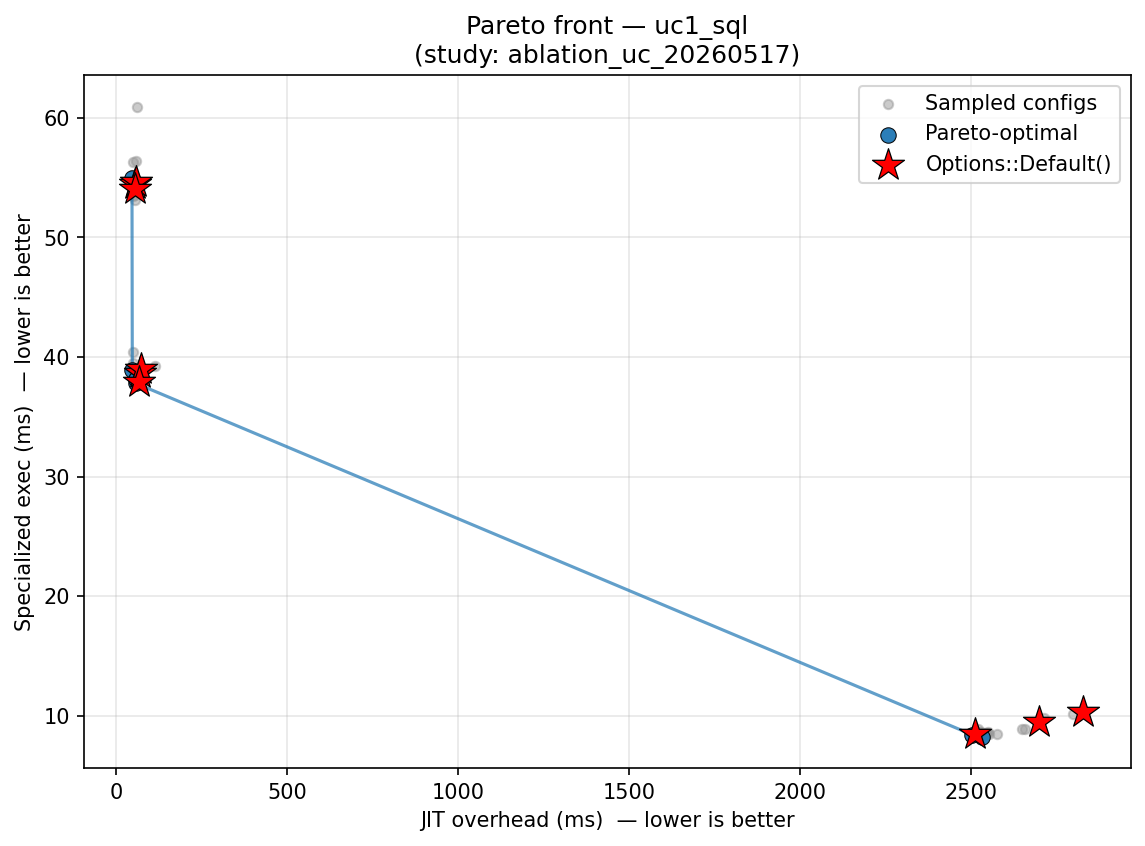

The file beside this chart, header and first rows:
config_label, fixpoint_max, unroll_max, large_module_max, early_prune, o3_final, group, kernel, jit_overhead_ms, specialized_exec_ms, is_pareto_optimal, is_default
o3_only, 1, 128, 50000, 0, 1, uc1_sql, multi_predicate, 57, 54.24, False, False
o3_only, 1, 128, 50000, 0, 1, uc1_sql, multi_predicate, 56.31, 53.81, False, False
no_prune, 10, 128, 50000, 0, 1, uc1_sql, count_matching_rows, 2531, 8.509, False, False
no_o3_final, 10, 128, 50000, 1, 0, uc1_sql, column_scan, 58.26, 38.06, False, False
no_unroll, 10, 1, 50000, 1, 1, uc1_sql, multi_predicate, 54.36, 53.53, False, False
fixpoint_2, 2, 128, 50000, 1, 1, uc1_sql, multi_predicate, 53.15, 54.38, False, False
fixpoint_2, 2, 128, 50000, 1, 1, uc1_sql, column_scan, 63.9, 38.18, False, False
aggressive, 20, 256, 50000, 1, 1, uc1_sql, count_matching_rows, 2546, 8.531, False, False
uc_workload_optimal, 7, 4, 0, 1, 1, uc1_sql, count_matching_rows, 2520, 8.892, False, False
uc_workload_optimal, 7, 4, 0, 1, 1, uc1_sql, column_scan, 47.34, 38.89, True, False
default, 10, 128, 50000, 1, 1, uc1_sql, multi_predicate, 56.18, 54.49, False, True
o3_only, 1, 128, 50000, 0, 1, uc1_sql, count_matching_rows, 2551, 8.49, False, False
o3_only, 1, 128, 50000, 0, 1, uc1_sql, multi_predicate, 56.67, 53.17, False, False
o3_only, 1, 128, 50000, 0, 1, uc1_sql, count_matching_rows, 2535, 8.409, False, False
no_o3_final, 10, 128, 50000, 1, 0, uc1_sql, column_scan, 58.16, 37.8, True, False
no_unroll, 10, 1, 50000, 1, 1, uc1_sql, multi_predicate, 54.89, 54.11, False, False
no_unroll, 10, 1, 50000, 1, 1, uc1_sql, count_matching_rows, 2540, 8.557, False, False
no_unroll, 10, 1, 50000, 1, 1, uc1_sql, column_scan, 68.23, 38.01, False, False
uc_workload_optimal, 7, 4, 0, 1, 1, uc1_sql, column_scan, 48.39, 39.47, False, False
fixpoint_2, 2, 128, 50000, 1, 1, uc1_sql, column_scan, 63.62, 38.15, False, False
default, 10, 128, 50000, 1, 1, uc1_sql, count_matching_rows, 2826, 10.32, False, True
default, 10, 128, 50000, 1, 1, uc1_sql, multi_predicate, 59.33, 54.63, False, True
no_prune, 10, 128, 50000, 0, 1, uc1_sql, column_scan, 71.88, 38.52, False, False
no_prune, 10, 128, 50000, 0, 1, uc1_sql, multi_predicate, 59.63, 54.47, False, False
no_o3_final, 10, 128, 50000, 1, 0, uc1_sql, count_matching_rows, 2502, 8.485, False, False
no_o3_final, 10, 128, 50000, 1, 0, uc1_sql, multi_predicate, 48.94, 53.44, False, False
no_o3_final, 10, 128, 50000, 1, 0, uc1_sql, multi_predicate, 48.58, 53.85, False, False
no_unroll, 10, 1, 50000, 1, 1, uc1_sql, column_scan, 67.31, 38.32, False, False
aggressive, 20, 256, 50000, 1, 1, uc1_sql, multi_predicate, 55.35, 54.72, False, False
uc_workload_optimal, 7, 4, 0, 1, 1, uc1_sql, count_matching_rows, 2711, 9.825, False, False
fixpoint_2, 2, 128, 50000, 1, 1, uc1_sql, count_matching_rows, 2532, 8.269, True, False
o3_only, 1, 128, 50000, 0, 1, uc1_sql, column_scan, 58.28, 38.47, False, False
o3_only, 1, 128, 50000, 0, 1, uc1_sql, column_scan, 57.89, 38.14, True, False
no_unroll, 10, 1, 50000, 1, 1, uc1_sql, count_matching_rows, 2528, 8.619, False, False
fixpoint_2, 2, 128, 50000, 1, 1, uc1_sql, multi_predicate, 53.74, 54.38, False, False
uc_workload_optimal, 7, 4, 0, 1, 1, uc1_sql, multi_predicate, 47.83, 55.21, False, False
uc_workload_optimal, 7, 4, 0, 1, 1, uc1_sql, multi_predicate, 46.4, 54.96, True, False
fixpoint_2, 2, 128, 50000, 1, 1, uc1_sql, multi_predicate, 53.68, 54.33, False, False
default, 10, 128, 50000, 1, 1, uc1_sql, column_scan, 70.3, 38.69, False, True
default, 10, 128, 50000, 1, 1, uc1_sql, multi_predicate, 54.1, 54.07, False, True
o3_only, 1, 128, 50000, 0, 1, uc1_sql, column_scan, 57.58, 38.15, True, False
no_prune, 10, 128, 50000, 0, 1, uc1_sql, multi_predicate, 58.47, 53.97, False, False
no_prune, 10, 128, 50000, 0, 1, uc1_sql, count_matching_rows, 2574, 8.476, False, False
no_o3_final, 10, 128, 50000, 1, 0, uc1_sql, column_scan, 58.44, 37.96, False, False
aggressive, 20, 256, 50000, 1, 1, uc1_sql, multi_predicate, 58.06, 56.36, False, False
aggressive, 20, 256, 50000, 1, 1, uc1_sql, column_scan, 74.91, 38.34, False, False
default, 10, 128, 50000, 1, 1, uc1_sql, count_matching_rows, 2698, 9.452, False, True
no_prune, 10, 128, 50000, 0, 1, uc1_sql, column_scan, 71.28, 38.61, False, False
no_o3_final, 10, 128, 50000, 1, 0, uc1_sql, multi_predicate, 49.43, 54.52, False, False
fixpoint_2, 2, 128, 50000, 1, 1, uc1_sql, count_matching_rows, 2501, 8.435, True, False
fixpoint_2, 2, 128, 50000, 1, 1, uc1_sql, count_matching_rows, 2548, 8.617, False, False
fixpoint_2, 2, 128, 50000, 1, 1, uc1_sql, column_scan, 62.97, 38.38, False, False
uc_workload_optimal, 7, 4, 0, 1, 1, uc1_sql, count_matching_rows, 2647, 8.941, False, False
o3_only, 1, 128, 50000, 0, 1, uc1_sql, count_matching_rows, 2541, 8.524, False, False
no_prune, 10, 128, 50000, 0, 1, uc1_sql, multi_predicate, 59.57, 54.25, False, False
no_o3_final, 10, 128, 50000, 1, 0, uc1_sql, count_matching_rows, 2540, 8.525, False, False
aggressive, 20, 256, 50000, 1, 1, uc1_sql, count_matching_rows, 2656, 8.899, False, False
aggressive, 20, 256, 50000, 1, 1, uc1_sql, column_scan, 68.67, 38.06, False, False
aggressive, 20, 256, 50000, 1, 1, uc1_sql, multi_predicate, 60.67, 60.94, False, False
uc_workload_optimal, 7, 4, 0, 1, 1, uc1_sql, multi_predicate, 49.29, 56.32, False, False
... 12 more rows
